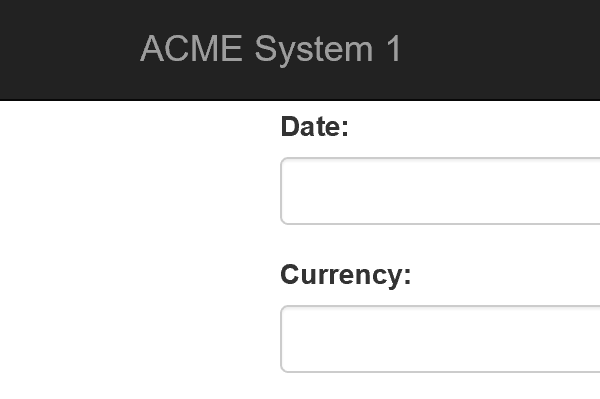
Task: Robotic Enterprise Framework
Workflow: Extract By Regex

Step 1: Attach Browser 'iexplore.exe ACME' in window 'ACME System 1 - Invoices - Add Invoice Details'

Step 2: type [price] into the text box (no picture)

Step 3: type [dateM] into the text box (no picture)

Step 4: type [type] into the text box (no picture)

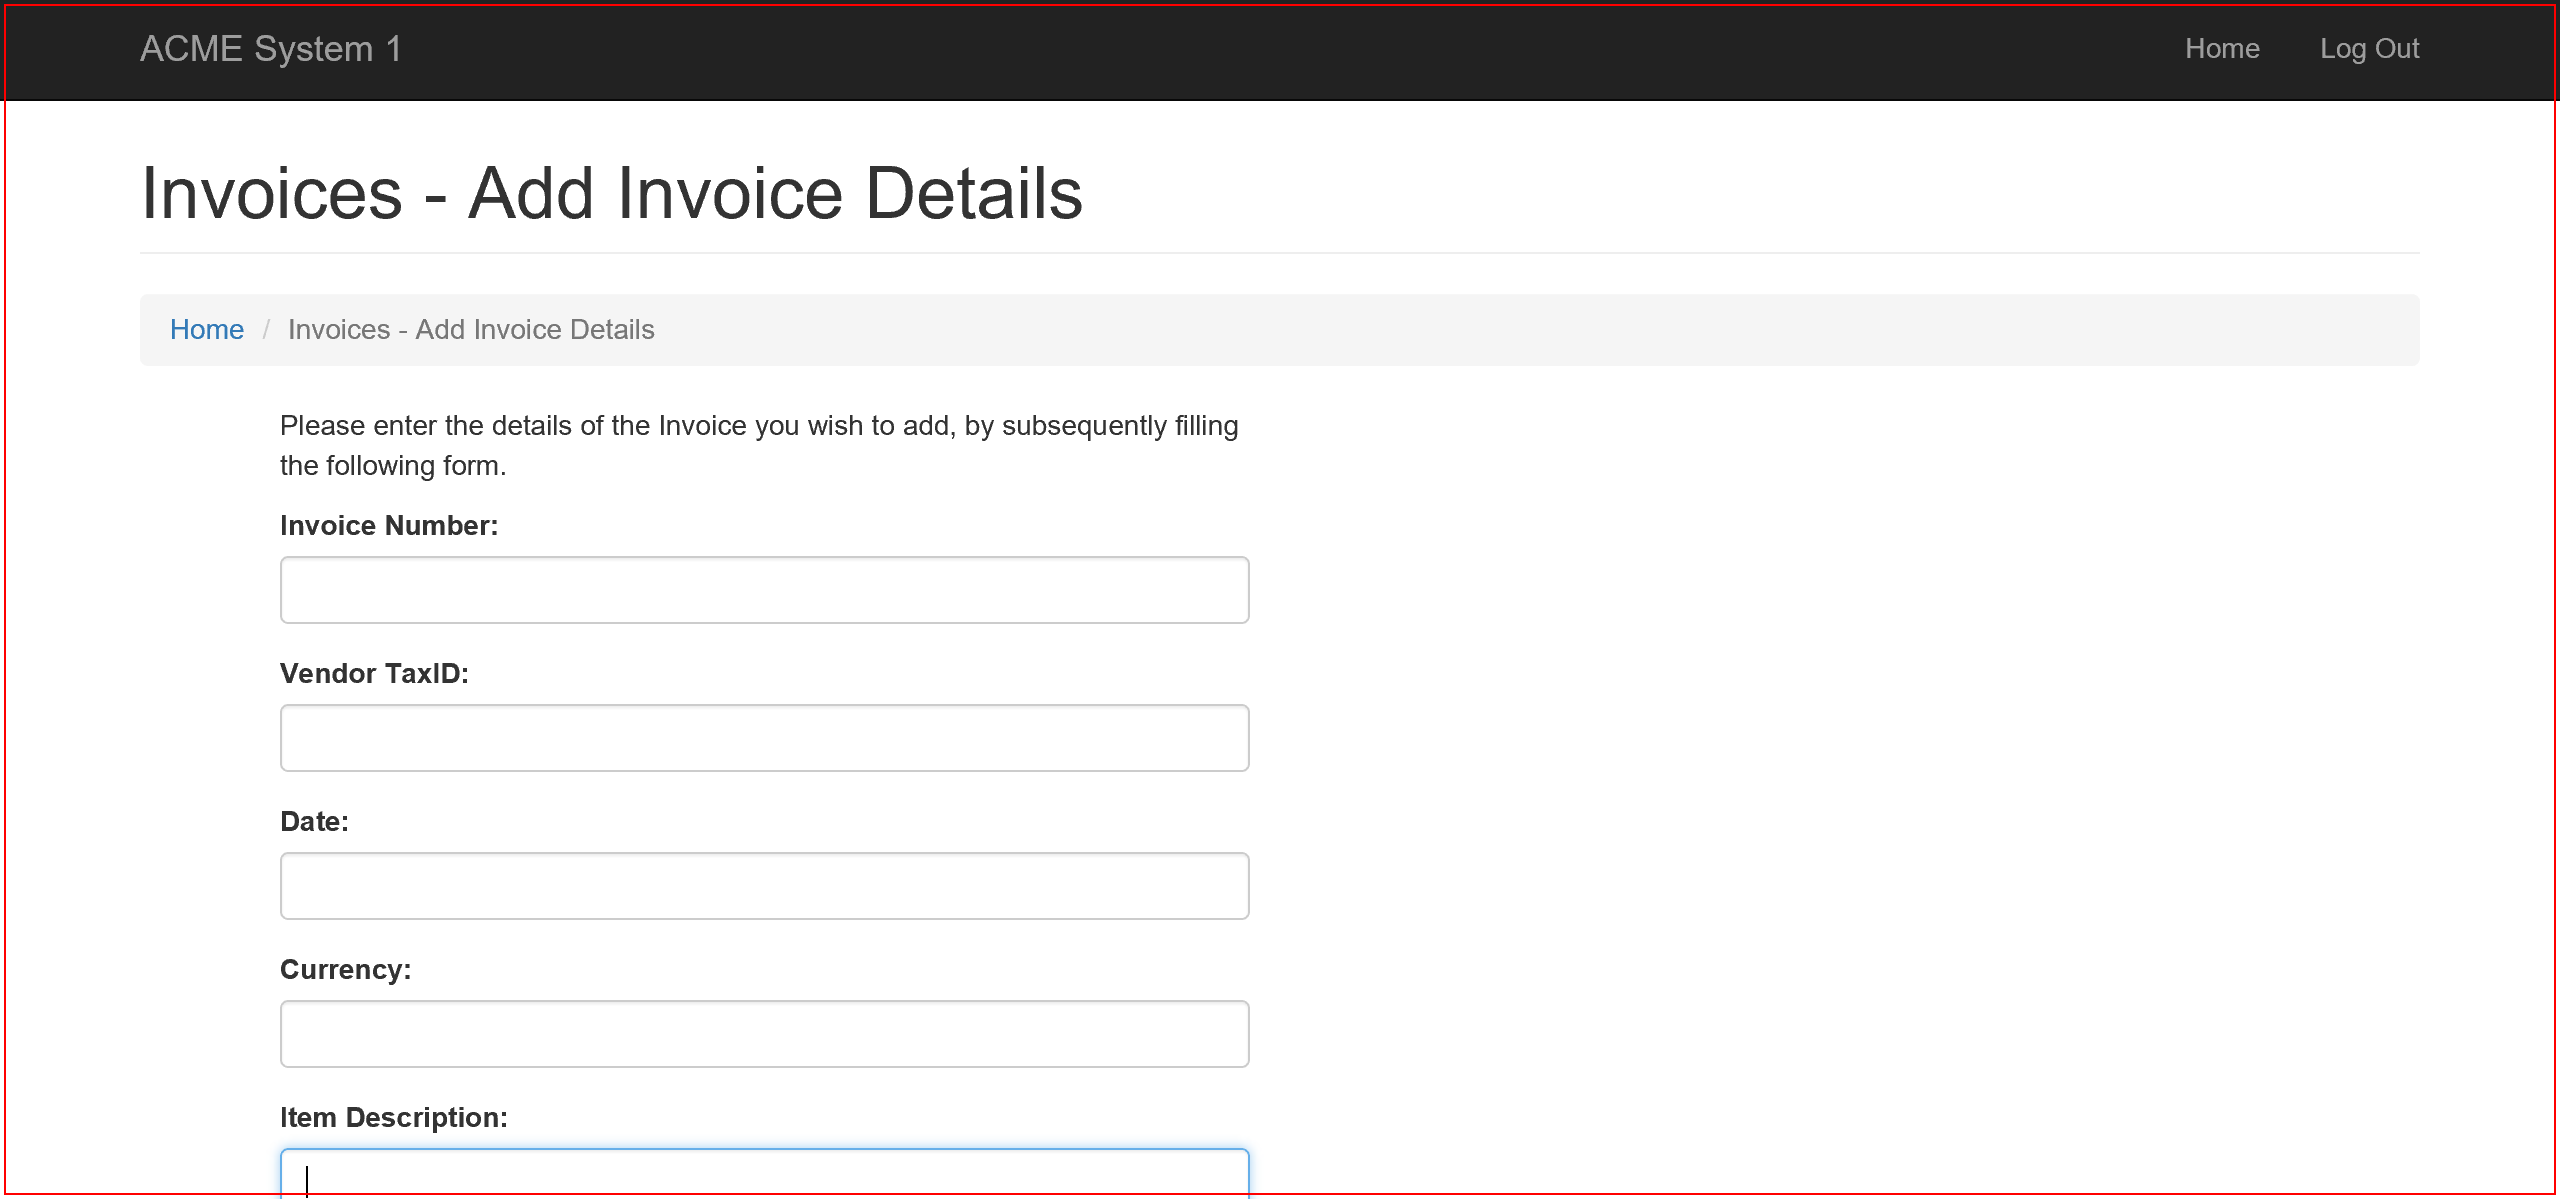
Step 5: Close Application 'iexplore.exe ACME'